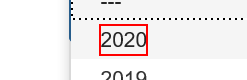
Task: REF deep dive 3 performer
Workflow: CreateYearlyReport

Step 1: click on the element '{{in_Year}}' in window 'ACME System 1 - Download Monthly Report'

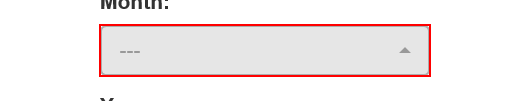
Step 2: click on the button in window 'ACME System 1 - Download Monthly Report'

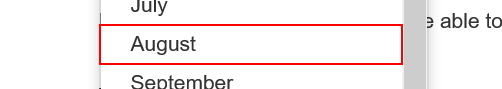
Step 3: click on the link '{{item}}' in window 'ACME System 1 - Download Monthly Report'

Step 4: click on the button in window 'ACME System 1 - Download Monthly Report' (no picture)

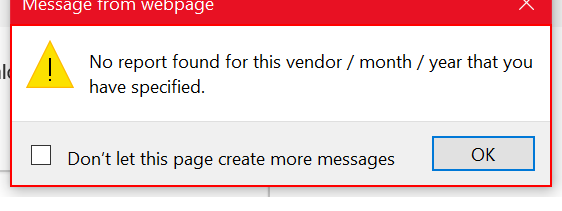
Step 5: find the dialog 'Message from webpage' in window 'Message from webpage' (iexplore.exe)

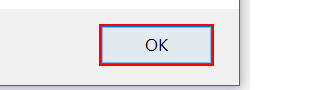
Step 6 [then]: click in window 'Message from webpage' (iexplore.exe)

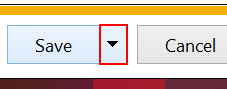
Step 7 [else]: click on the drop down button in window 'ACME System 1 - Download Monthly Report - Internet Explorer' (iexplore.exe)

Step 8: click on 'menu item  Save as' (iexplore.exe) (no picture)

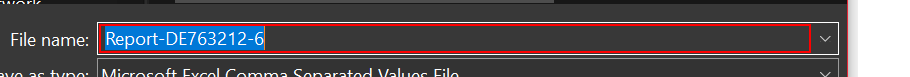
Step 9: type [ReportFilePath] in window 'Save As' (iexplore.exe)

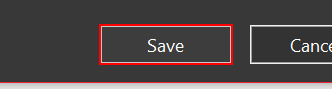
Step 10: click in window 'Save As' (iexplore.exe)

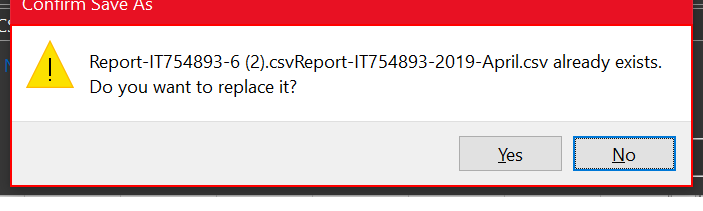
Step 11: find the element 'Confirm Save As' in window 'Confirm Save As' (excel.exe)

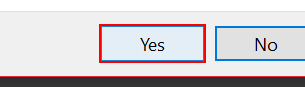
Step 12 [then]: click on the button 'Yes' in window 'Confirm Save As' (excel.exe)

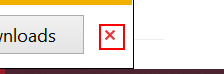
Step 13 [else]: click on the push button 'Close' in window 'ACME System 1 - Download Monthly Report - Internet Explorer' (iexplore.exe)
